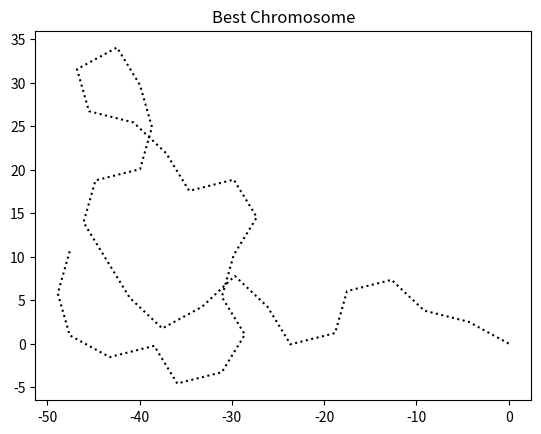
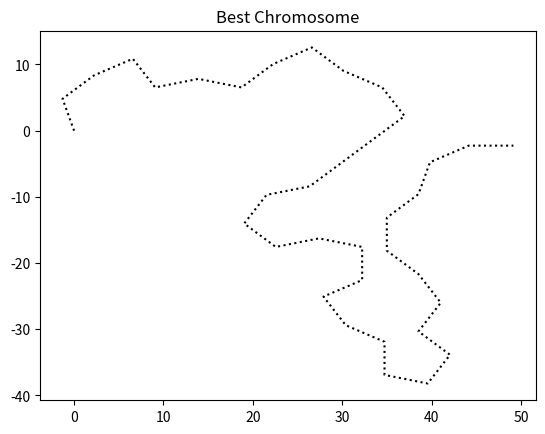
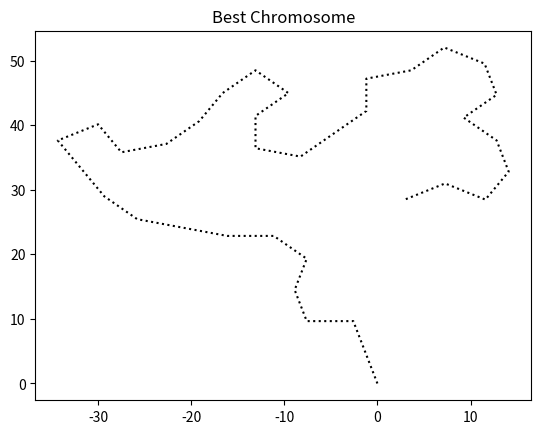
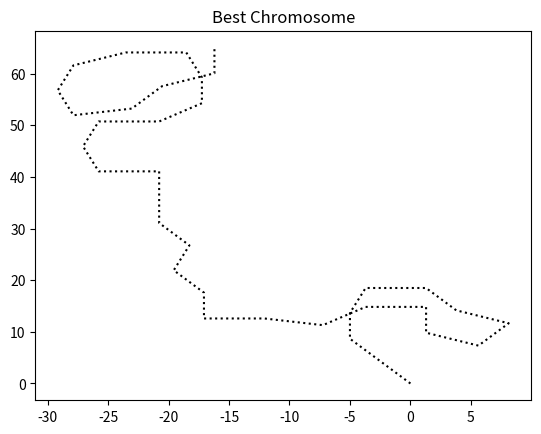
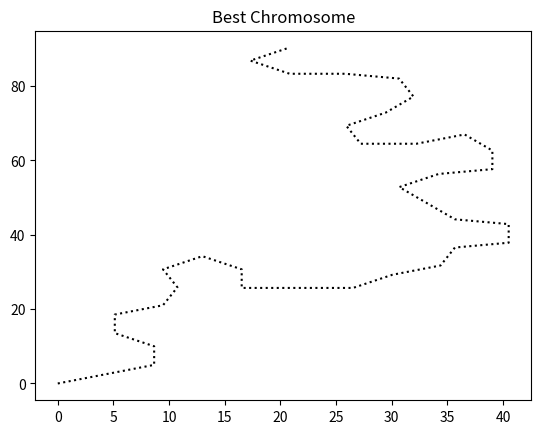
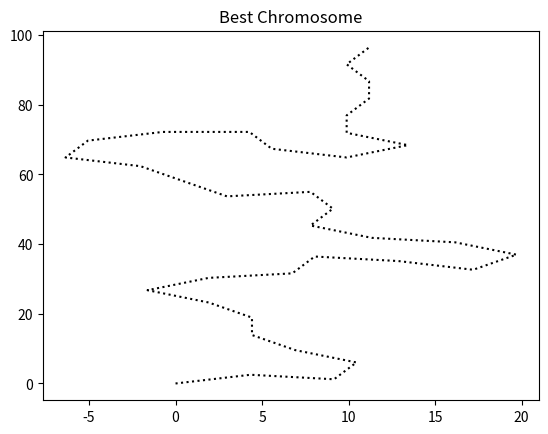
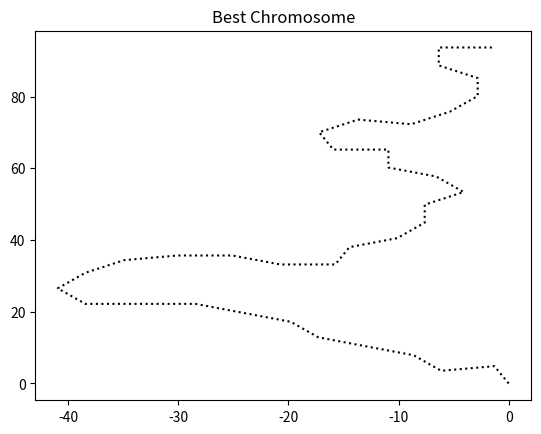
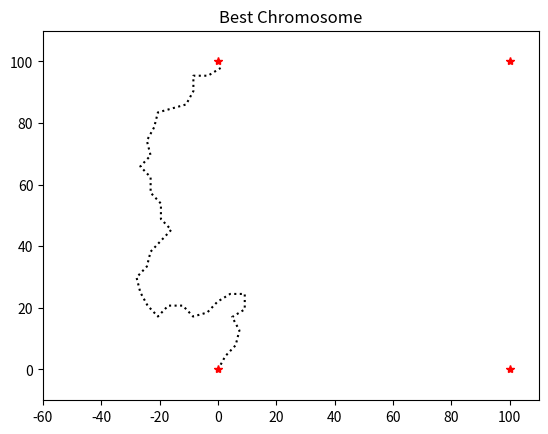

Source code (Python) for these figures, in order:
import numpy as np
from numpy import pi
import csv
from numpy.random import randint
from numpy.random import rand
import matplotlib.pyplot as plt
import os

# define the total iterations
n_iter = 100

# define the population size
n_pop = 100

# crossover rate
r_cross = 0.9

#number of genes in chromosome
num_genes = 35

# mutation rate
r_mut = 10.0 / num_genes * n_pop

#defining checkpoints and constant robot distance
checkpoint1 = 0 + 100j
checkpoint2 = 100 + 100j

r_dist = 5

#variables for graphing
x_gene_coords = []
y_gene_coords = []


# Opening location file so we can write the checkpoints' locations to the file
file=open("location.txt", "w")

# objective function
# Return fitness based on how close the chromosome's path is to the hooking pattern
# Hooking pattern comes from trying to get to point B from point A, while also orienting towards point C
def objective(x):
    x_comp = 0
    y_comp = 0
    x_sublist = []
    y_sublist = []
    tht0 = 90   #initial orientation
    for gene in x:
        x_sublist.append(x_comp)
        y_sublist.append(y_comp)
        
        x_comp = x_comp + r_dist * np.cos(((gene*15)-(90-tht0))*pi/180) 
        y_comp = y_comp + r_dist * np.sin(((gene*15)-(90-tht0))*pi/180)

        tht0 = (gene*15)-(90-tht0)

        x_sublist.append(x_comp)
        y_sublist.append(y_comp)
        
        #Testing 
        #print()
        #print("x_comp: {}, y_comp: {}, x_sublist: {}, y_sublist: {}".format(x_comp, y_comp, x_sublist, y_sublist))

    x_gene_coords.append(x_sublist)
    y_gene_coords.append(y_sublist)
   
    chrom_coords = [complex(x_comp,y_comp)]
    print(chrom_coords)
    print(len(chrom_coords))

    dist2checkpoint = (np.sqrt((np.real(checkpoint1) 
                        - np.real(chrom_coords))**2 
                        + (np.imag(checkpoint1) 
                        - np.imag(chrom_coords))**2))
    
    dist2checkpoint2 = (np.sqrt((np.real(checkpoint2) 
                        - np.real(chrom_coords))**2 
                        + (np.imag(checkpoint2) 
                        - np.imag(chrom_coords))**2))
    
    distcheckpoint1to2 = (np.sqrt((np.real(checkpoint1) 
                        - np.real(checkpoint2))**2 
                        + (np.imag(checkpoint1) 
                        - np.imag(checkpoint2))**2))
    
    a = dist2checkpoint
    b = distcheckpoint1to2
    c = dist2checkpoint2
    
    angle2nextcheckpoint = np.arccos((a**2 + b**2 - c**2) / (2 * a * b))*(180/pi)
    
    idealangle = abs(90 - (tht0 + angle2nextcheckpoint))
        
    distval = dist2checkpoint/100
    angleval = idealangle / 360
    
    fitness = (distval + angleval) / 2
    
    return fitness

# tournament selection
def selection(pop, scores, k=3):
	# first random selection
	selection_ix = randint(len(pop))
	for ix in randint(0, len(pop), k-1):
		# check if better (e.g. perform a tournament)
		if scores[ix] < scores[selection_ix]:
			selection_ix = ix
	return pop[selection_ix]

# crossover two parents to create two children
def crossover(p1, p2, r_cross):
	# children are copies of parents by default
	c1, c2 = p1.copy(), p2.copy()
	# check for recombination
	if rand() < r_cross:
		# select crossover point that is not on the end of the string
		pt = randint(1, len(p1)-2)
		# perform crossover
		c1 = p1[:pt] + p2[pt:]
		c2 = p2[:pt] + p1[pt:]
	return [c1, c2]

# mutation operator
def mutation(bitstring, r_mut):
    for i in range(len(bitstring)):
        #check for mutation
        if rand() < r_mut:
            #mutation is random number 0-12
            bitstring[i] = randint(0,13)
   
# genetic algorithm
def genetic_algorithm(objective, n_iter, n_pop, r_cross, r_mut):

	# Check if already have text file 
   #if not os.path.isfile("pop.csv"):
		# Create text file if it doesn't exist
	#	with open("pop.csv", w) as f:
		    # Write initial population of 100 random chromosomes 
		    
    
	# initial population of random genes
    with open('pop.csv') as f:
        reader = csv.reader(f)
        pop = [list(map(int, row)) for row in reader]
    
    
    with open('best.csv') as f:
        reader = csv.reader(f)
        best = list(map(int, f.readline().split(',')))
        best_eval = float(f.readline())
            
    # clear the array used for graphing of these initial coords
    x_gene_coords.clear()
    y_gene_coords.clear()
    
    # enumerate generations
    for gen in range(n_iter):
        
        # evaluate all candidates in the population
        scores = [objective(d) for d in pop]

		# check for new best solution
        for i in range(n_pop):
            #minimizes
            if scores[i] < best_eval:
                best, best_eval = pop[i], scores[i]
                
                #display graph of path robot took                
                
                #comment next line out to plot the progression of best chromosomes
                #or it leave in to plot only the best chromosome
                plt.clf()
             
                plt.title("Best Chromosome")
                plot_variable_x = x_gene_coords[gen*n_pop+i]
                plot_variable_y = y_gene_coords[gen*n_pop+i]
                plt.plot(plot_variable_x , plot_variable_y, linestyle = ':', color = "black")
                plot_variable_x = 0
                plot_variable_y = 0
                print(gen, pop[i], scores[i])
        
        #select parents
        selected = [selection(pop, scores) for _ in range(n_pop)]
		# create the next generation
        children = list()
        for i in range(0, n_pop, 2):
			# get selected parents in pairs
            p1, p2 = selected[i], selected[i+1]
			# crossover and mutation
            for c in crossover(p1, p2, r_cross):
				# mutation
                mutation(c, r_mut)
				# store for next generation
                children.append(c)
		# replace population
        pop = children
        
        #rewrite the csv file with the current generation
        with open('pop.csv', 'w', newline='') as f:
            writer = csv.writer(f)
            writer.writerows(pop)
    
    return [best, best_eval]

#Previously in 'waiting room'
pop = [randint(0,13,35).tolist() for _ in range(100)]
best = [0]*35

# write the data to a file
with open('pop.csv', 'w', newline='') as pop_file:
    writer = csv.writer(pop_file)
    writer.writerows(pop)
    
with open('best.csv', 'w', newline='') as best_file:
    writer = csv.writer(best_file)
    writer.writerow(best)
    writer.writerow([1])




# perform the genetic algorithm search
best, score = genetic_algorithm(objective, n_iter, n_pop, r_cross, r_mut)

# if there is no better chromsome the score must be converted to be rewritten
# into the csv file
if isinstance(score, float):
    score = [score]

with open('best.csv', 'w', newline='') as best_file:
    writer = csv.writer(best_file)
    writer.writerow(best)
    writer.writerow(score)
    #writer.writerow("")

print(best, '=', score[0])

plt.xlim(-60,110)
plt.ylim(-10,110)

#plt.xlim(0, 300)
#plt.ylim(0, 200)

#plt.plot(100,50, color = "red", marker = "*")
#plt.plot(100,150, color = "red", marker = "*")
#plt.plot(200,50, color = "red", marker = "*")
#plt.plot(200,150, color = "red", marker = "*")

plt.plot(0,0, color = "red", marker = "*")
plt.plot(0,100, color = "red", marker = "*")
plt.plot(100,100, color = "red", marker = "*")
plt.plot(100,0, color = "red", marker = "*")

# Writing coordinates of checkpoints to location text file
#file.write("(0, 0)")
#file.write(", ")
#file.write("(0, 100)")
#file.write(", ")
#file.write("(100, 100)")
#file.write(", ")
#file.write("(100, 0)\n")
#file.close()


plt.show()
